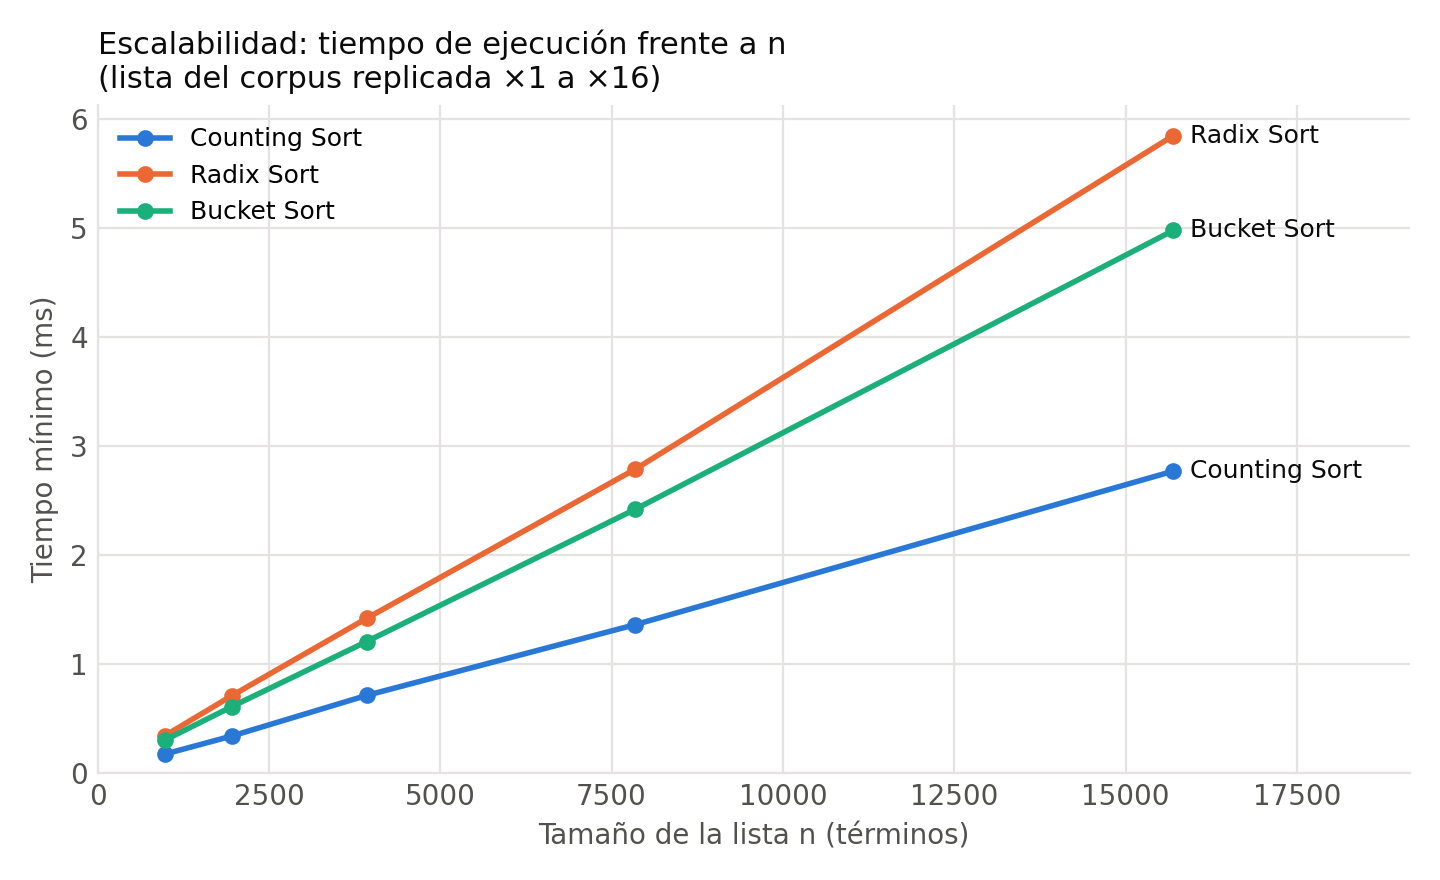

The table this chart was drawn from, first rows:
factor, n, Counting Sort_ms, Radix Sort_ms, Bucket Sort_ms, esperado_lineal, esperado_nlogn, esperado_cuadratico
1, 981, 0.1749, 0.3431, 0.3027, 1.0, 1.0, 1
2, 1962, 0.3413, 0.7118, 0.6114, 2.0, 2.2, 4
4, 3924, 0.7130, 1.42, 1.207, 4.0, 4.8, 16
8, 7848, 1.363, 2.789, 2.422, 8.0, 10.4, 64
16, 15696, 2.771, 5.848, 4.979, 16.0, 22.4, 256
